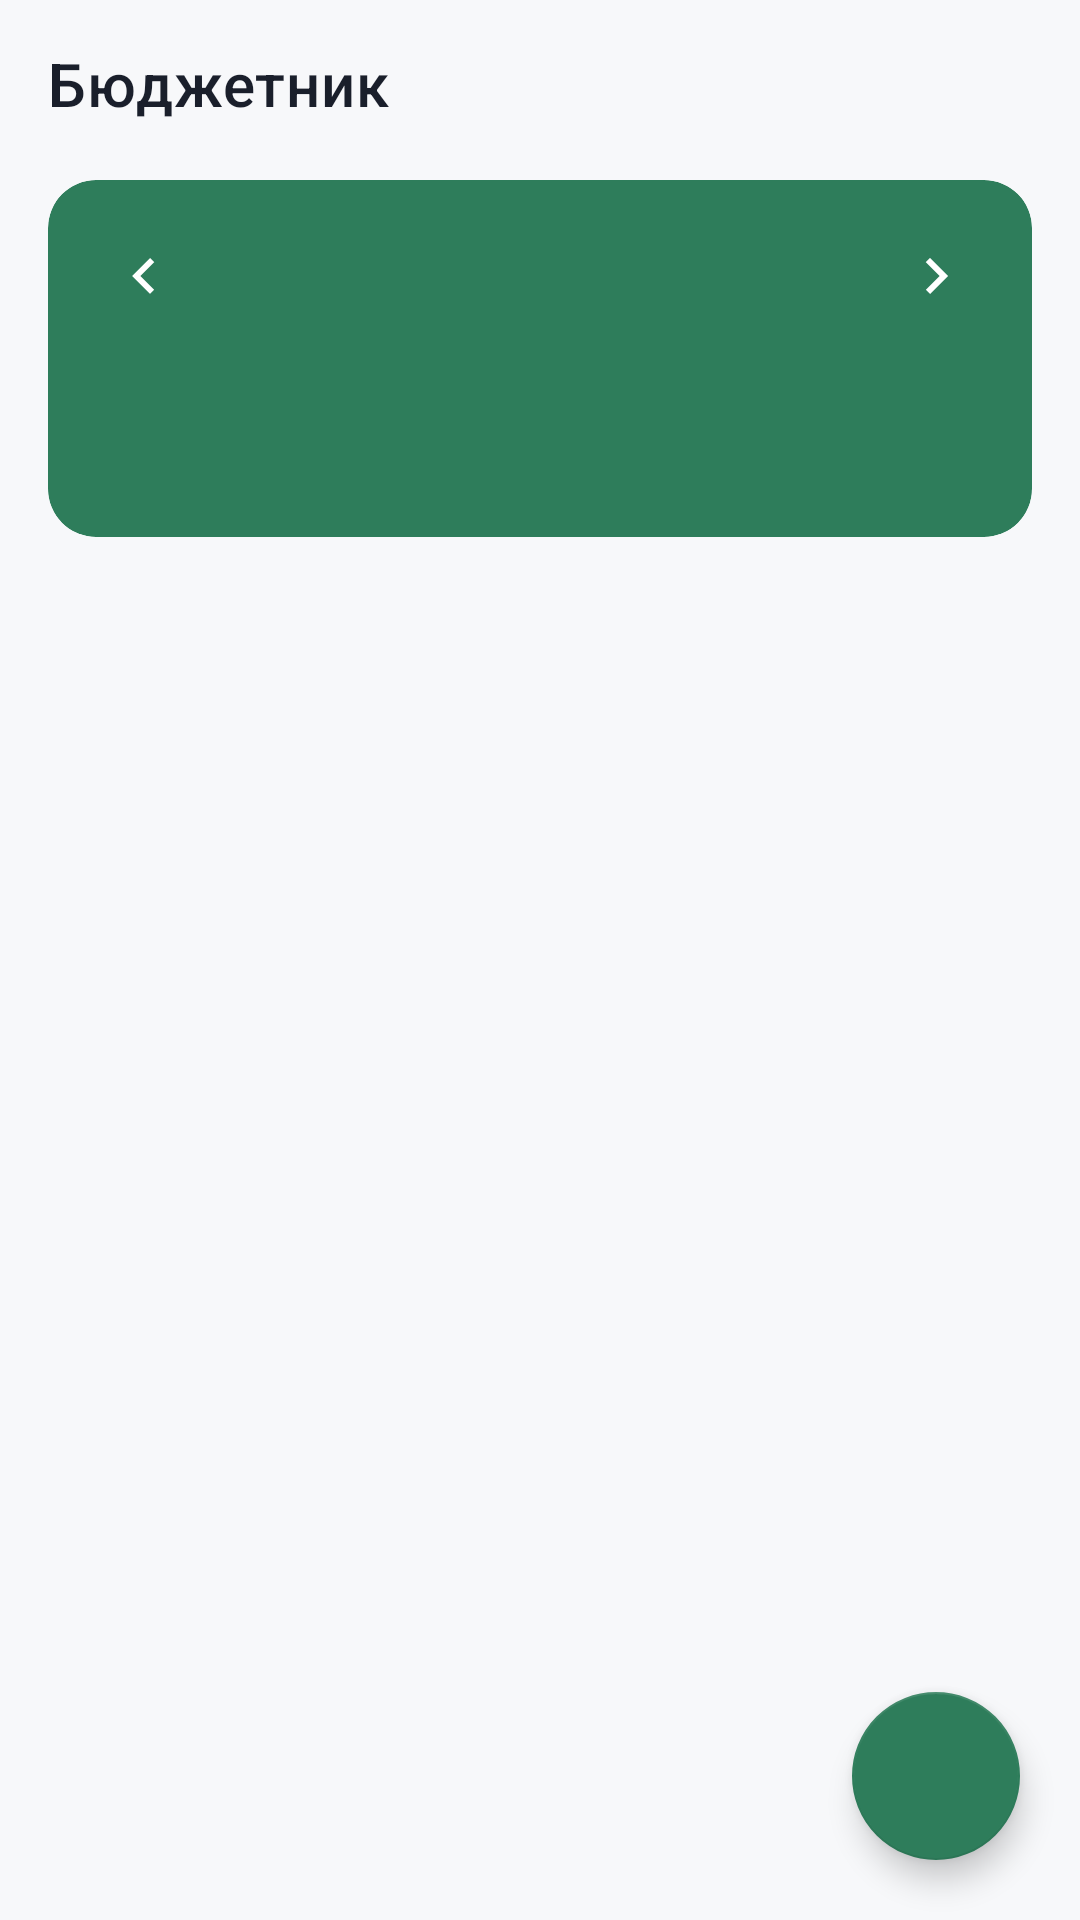

Here is an Android app screen rendered from its layout file. Give the layout XML and the strings, colors and styles it references.
<!-- AndroidManifest.xml: application theme Theme.SimpleMoneyTracker -->
<!-- res/layout/activity_main.xml -->
<?xml version="1.0" encoding="utf-8"?>
<androidx.coordinatorlayout.widget.CoordinatorLayout xmlns:android="http://schemas.android.com/apk/res/android"
    xmlns:app="http://schemas.android.com/apk/res-auto"
    android:layout_width="match_parent"
    android:layout_height="match_parent"
    android:fitsSystemWindows="true">

    <LinearLayout
        android:layout_width="match_parent"
        android:layout_height="match_parent"
        android:orientation="vertical">

        <com.google.android.material.appbar.MaterialToolbar
            android:id="@+id/toolbar"
            android:layout_width="match_parent"
            android:layout_height="?attr/actionBarSize"
            android:background="@color/surface"
            app:title="@string/title_expenses"
            app:titleTextColor="@color/text_primary" />

        <com.google.android.material.card.MaterialCardView
            android:layout_width="match_parent"
            android:layout_height="wrap_content"
            android:layout_marginHorizontal="16dp"
            android:layout_marginTop="4dp"
            app:cardCornerRadius="16dp"
            app:cardElevation="0dp"
            app:cardBackgroundColor="@color/primary">

            <LinearLayout
                android:layout_width="match_parent"
                android:layout_height="wrap_content"
                android:orientation="vertical"
                android:padding="12dp">

                <LinearLayout
                    android:layout_width="match_parent"
                    android:layout_height="wrap_content"
                    android:orientation="horizontal"
                    android:gravity="center_vertical">

                    <ImageButton
                        android:id="@+id/btn_prev_month"
                        android:layout_width="40dp"
                        android:layout_height="40dp"
                        android:background="?attr/selectableItemBackgroundBorderless"
                        android:contentDescription="@string/prev_month"
                        android:src="@drawable/ic_chevron_left" />

                    <TextView
                        android:id="@+id/tv_month"
                        android:layout_width="0dp"
                        android:layout_height="wrap_content"
                        android:layout_weight="1"
                        android:background="?attr/selectableItemBackground"
                        android:gravity="center"
                        android:paddingVertical="8dp"
                        android:textColor="@color/white"
                        android:textSize="15sp"
                        android:textStyle="bold"
                        tools:text="Май 2026"
                        xmlns:tools="http://schemas.android.com/tools" />

                    <ImageButton
                        android:id="@+id/btn_next_month"
                        android:layout_width="40dp"
                        android:layout_height="40dp"
                        android:background="?attr/selectableItemBackgroundBorderless"
                        android:contentDescription="@string/next_month"
                        android:src="@drawable/ic_chevron_right" />
                </LinearLayout>

                <TextView
                    android:id="@+id/tv_month_total"
                    android:layout_width="match_parent"
                    android:layout_height="wrap_content"
                    android:layout_marginTop="4dp"
                    android:layout_marginBottom="8dp"
                    android:gravity="center"
                    android:textColor="@color/white"
                    android:textSize="32sp"
                    android:textStyle="bold"
                    tools:text="−23 450 ₽"
                    xmlns:tools="http://schemas.android.com/tools" />
            </LinearLayout>
        </com.google.android.material.card.MaterialCardView>

        <HorizontalScrollView
            android:layout_width="match_parent"
            android:layout_height="wrap_content"
            android:layout_marginTop="8dp"
            android:scrollbars="none"
            android:paddingHorizontal="12dp">

            <com.google.android.material.chip.ChipGroup
                android:id="@+id/chip_group_categories"
                android:layout_width="wrap_content"
                android:layout_height="wrap_content"
                app:singleSelection="true"
                app:selectionRequired="true"
                app:singleLine="true" />
        </HorizontalScrollView>

        <FrameLayout
            android:layout_width="match_parent"
            android:layout_height="0dp"
            android:layout_weight="1">

            <androidx.recyclerview.widget.RecyclerView
                android:id="@+id/rv_expenses"
                android:layout_width="match_parent"
                android:layout_height="match_parent"
                android:clipToPadding="false"
                android:paddingBottom="88dp" />

            <TextView
                android:id="@+id/tv_empty"
                android:layout_width="wrap_content"
                android:layout_height="wrap_content"
                android:layout_gravity="center"
                android:textColor="@color/text_secondary"
                android:textSize="15sp"
                android:visibility="gone"
                android:text="@string/empty_state" />
        </FrameLayout>
    </LinearLayout>

    <com.google.android.material.floatingactionbutton.FloatingActionButton
        android:id="@+id/fab_add"
        android:layout_width="wrap_content"
        android:layout_height="wrap_content"
        android:layout_gravity="bottom|end"
        android:layout_margin="20dp"
        android:contentDescription="@string/action_add"
        app:srcCompat="@drawable/ic_add"
        app:tint="@color/white"
        app:backgroundTint="@color/primary" />

</androidx.coordinatorlayout.widget.CoordinatorLayout>
<!-- resources referenced by this layout -->
<resources>
  <color name="primary">#2E7D5B</color>
  <color name="surface">#F7F8FA</color>
  <color name="text_primary">#1A1F2B</color>
  <color name="text_secondary">#6B7280</color>
  <color name="white">#FFFFFFFF</color>
  <!-- drawable ic_chevron_left (drawable) -->
  <vector xmlns:android="http://schemas.android.com/apk/res/android"
      android:width="24dp" android:height="24dp"
      android:viewportWidth="24" android:viewportHeight="24"
      android:tint="@color/white">
      <path android:fillColor="@android:color/white"
          android:pathData="M15.41,16.59L10.83,12l4.58,-4.59L14,6l-6,6 6,6 1.41,-1.41z"/>
  </vector>
  <!-- drawable ic_chevron_right (drawable) -->
  <vector xmlns:android="http://schemas.android.com/apk/res/android"
      android:width="24dp" android:height="24dp"
      android:viewportWidth="24" android:viewportHeight="24"
      android:tint="@color/white">
      <path android:fillColor="@android:color/white"
          android:pathData="M8.59,16.59L13.17,12 8.59,7.41 10,6l6,6 -6,6 -1.41,-1.41z"/>
  </vector>
  <string name="action_add">Добавить расход</string>
  <string name="empty_state">Добавьте первый расход</string>
  <string name="next_month">Следующий месяц</string>
  <string name="prev_month">Предыдущий месяц</string>
  <string name="title_expenses">Бюджетник</string>
  <style name="Theme.SimpleMoneyTracker" parent="Theme.MaterialComponents.Light.NoActionBar">
          <item name="colorPrimary">@color/primary</item>
          <item name="colorPrimaryDark">@color/primary_dark</item>
          <item name="colorAccent">@color/primary</item>
          <item name="colorOnPrimary">@color/white</item>
          <item name="android:windowBackground">@color/surface</item>
          <item name="android:statusBarColor" tools:targetApi="l">@color/primary_dark</item>
      </style>
  <color name="primary_dark">#1F5B40</color>
</resources>
